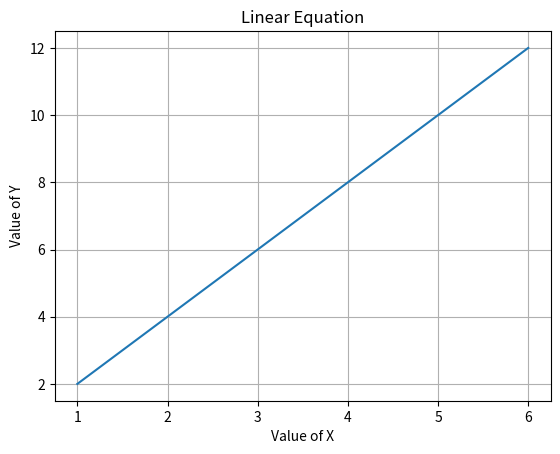
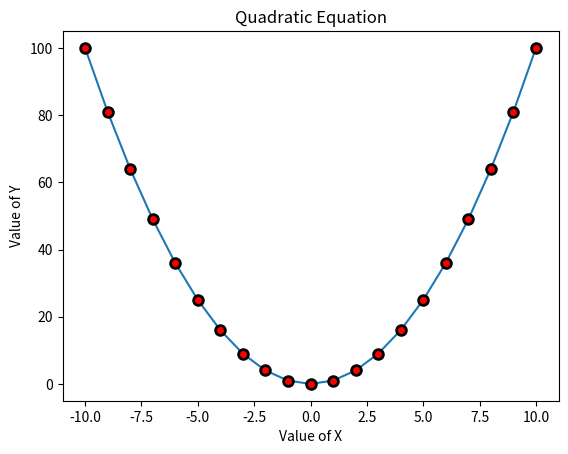

Write Python code to recreate these figures, in order.
import matplotlib.pyplot as plt

x = [1,2,3,4,5,6]
y = [2,4,6,8,10,12]

plt.title("Linear Equation")
plt.xlabel("Value of X")
plt.ylabel("Value of Y")
plt.grid()
plt.plot(x,y)
plt.show()


a = [i for i in range (-10,11,1)]
b = [i*i for i in a]
print(b)
plt.title("Quadratic Equation")
plt.xlabel("Value of X")
plt.ylabel("Value of Y")
plt.plot(a,b,marker="o",markersize=7,markerfacecolor="red",markeredgecolor="black",markeredgewidth=2)
plt.show()
